Run: headless pygame with SDL's dummy video driver; simulated clock (each Clock.tick advances the game by its frame time, no real sleeping); random seed 0; keys injected as events and as key.get_pressed() state; mouse plan: one left click at the window centre at the start of phase 2, then a move to the lower-right quarter at the start of phase 3.
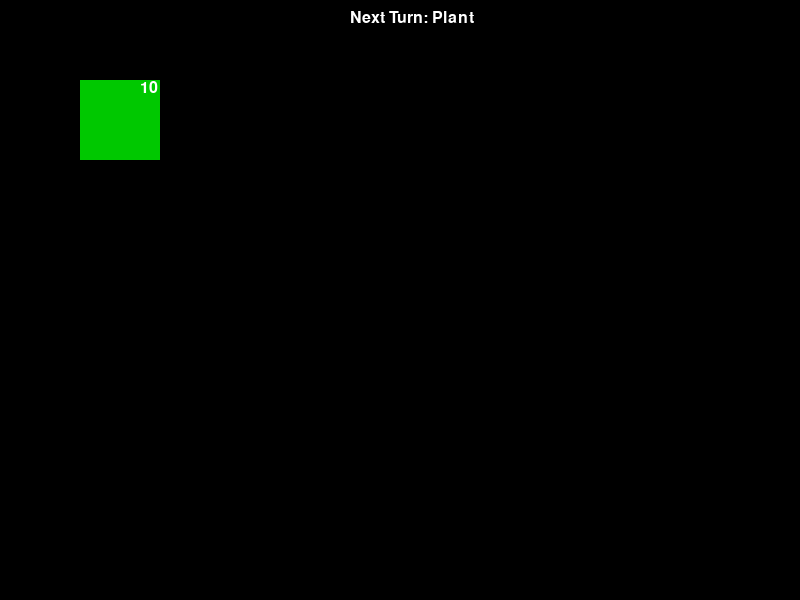
Frame 1 of 4 · flips 1–60 · no input
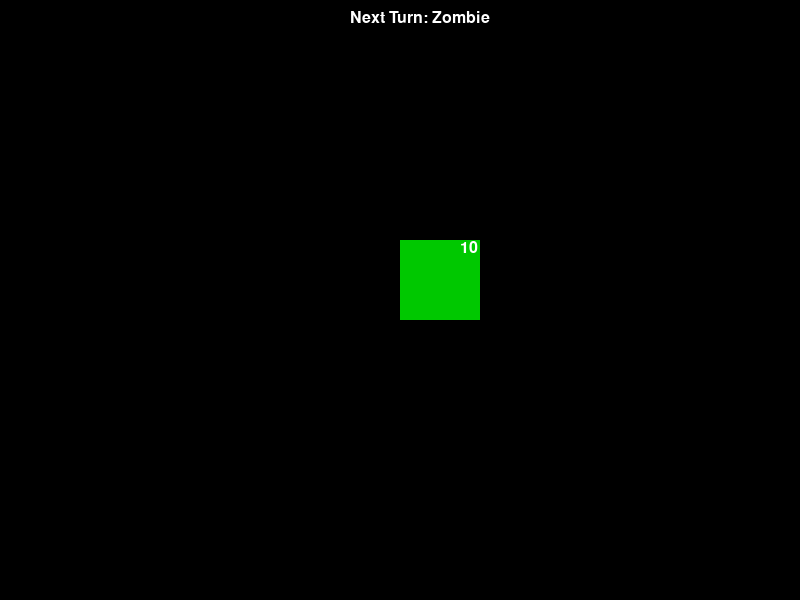
Frame 2 of 4 · flips 61–180 · clicked the window centre · tapped SPACE, RETURN · held RIGHT (→), D
Frame 3 of 4 · flips 181–300 · moved the mouse to the lower-right quarter · held DOWN (↓), S · screen unchanged from frame 2, image omitted
Frame 4 of 4 · flips 301–420 · held LEFT (←), A, UP (↑), W · screen unchanged from frame 3, image omitted

The pygame program that drew these frames:

import pygame
import random

# Initialize Pygame
pygame.init()

# Screen settings
WIDTH, HEIGHT = 800, 600
GRID_SIZE = 80
ROWS = 5
COLS = 10
screen = pygame.display.set_mode((WIDTH, HEIGHT))
pygame.display.set_caption("Plants vs Zombies Clone")

# Colors
WHITE = (255, 255, 255)
GREEN = (0, 200, 0)
RED = (200, 0, 0)
FONT = pygame.font.Font(None, 24)


# Plant class
class Plant(pygame.sprite.Sprite):
    def __init__(self, x, y):
        super().__init__()
        self.image = pygame.Surface((GRID_SIZE, GRID_SIZE))
        self.image.fill(GREEN)
        self.rect = self.image.get_rect(topleft=(x, y))
        self.shoot_ready = False  # Shoots only after zombie placement
        self.health = 10  # Each plant has 10 health
        self.fire_rounds = 3  # Number of fire rounds per turn

    def move(self, x, y):
        self.rect.topleft = (x, y)

    def shoot(self):
        if self.shoot_ready:
            for _ in range(self.fire_rounds):
                bullets.add(Bullet(self.rect.right, self.rect.y + GRID_SIZE // 2, 5, 0))
                bullets.add(Bullet(self.rect.right, self.rect.y + GRID_SIZE // 2, 4, -2))
                bullets.add(Bullet(self.rect.right, self.rect.y + GRID_SIZE // 2, 4, 2))
            self.shoot_ready = False  # Reset shooting ability until next round

    def draw_health(self, surface):
        health_text = FONT.render(str(self.health), True, WHITE)
        surface.blit(health_text, (self.rect.right - 20, self.rect.top))


# Bullet class
class Bullet(pygame.sprite.Sprite):
    def __init__(self, x, y, vx, vy):
        super().__init__()
        self.image = pygame.Surface((10, 10))
        self.image.fill(WHITE)
        self.rect = self.image.get_rect(center=(x, y))
        self.vx = vx
        self.vy = vy

    def update(self):
        self.rect.x += self.vx
        self.rect.y += self.vy
        if self.rect.x > WIDTH or self.rect.y < 0 or self.rect.y > HEIGHT:
            self.kill()


# Zombie class
class Zombie(pygame.sprite.Sprite):
    def __init__(self, x, y):
        super().__init__()
        self.image = pygame.Surface((GRID_SIZE, GRID_SIZE))
        self.image.fill(RED)
        self.rect = self.image.get_rect(topleft=(x, y))
        self.health = 10  # Each zombie has 10 health

    def move_forward(self):
        self.rect.x -= GRID_SIZE  # Moves one step forward per round
        if self.rect.x < 0:
            pygame.quit()
            quit()

    def draw_health(self, surface):
        health_text = FONT.render(str(self.health), True, WHITE)
        surface.blit(health_text, (self.rect.right - 20, self.rect.top))


# Groups
bullets = pygame.sprite.Group()
zombies = pygame.sprite.Group()
plant = Plant(GRID_SIZE, GRID_SIZE)  # One plant instance

# Game loop
running = True
clock = pygame.time.Clock()
player_turn = "plant"  # Alternates between "plant" and "zombie"

while running:
    screen.fill((0, 0, 0))

    # Display current player's turn at the top
    turn_text = FONT.render(f"Next Turn: {player_turn.capitalize()}", True, WHITE)
    screen.blit(turn_text, (WIDTH // 2 - 50, 10))

    for event in pygame.event.get():
        if event.type == pygame.QUIT:
            running = False
        elif event.type == pygame.MOUSEBUTTONDOWN:
            mx, my = pygame.mouse.get_pos()
            grid_x = (mx // GRID_SIZE) * GRID_SIZE
            grid_y = (my // GRID_SIZE) * GRID_SIZE

            if player_turn == "plant":
                plant.move(grid_x, grid_y)  # Move the plant
                player_turn = "zombie"
            elif player_turn == "zombie":
                zombies.add(Zombie(grid_x, grid_y))
                player_turn = "plant"

                # Allow plant to shoot after zombie placement
                plant.shoot_ready = True

                # Move zombies forward one step
                for zombie in zombies:
                    zombie.move_forward()

    # Let plant shoot only once per round
    plant.shoot()

    # Update
    bullets.update()
    zombies.update()

    # Collision detection
    for bullet in bullets:
        hit_zombies = pygame.sprite.spritecollide(bullet, zombies, False)
        for zombie in hit_zombies:
            zombie.health -= 1
            bullet.kill()
            if zombie.health <= 0:
                zombie.kill()

    # Draw everything
    screen.blit(plant.image, plant.rect)
    bullets.draw(screen)
    zombies.draw(screen)

    # Draw health bars
    plant.draw_health(screen)
    for zombie in zombies:
        zombie.draw_health(screen)

    pygame.display.flip()
    clock.tick(60)

pygame.quit()
